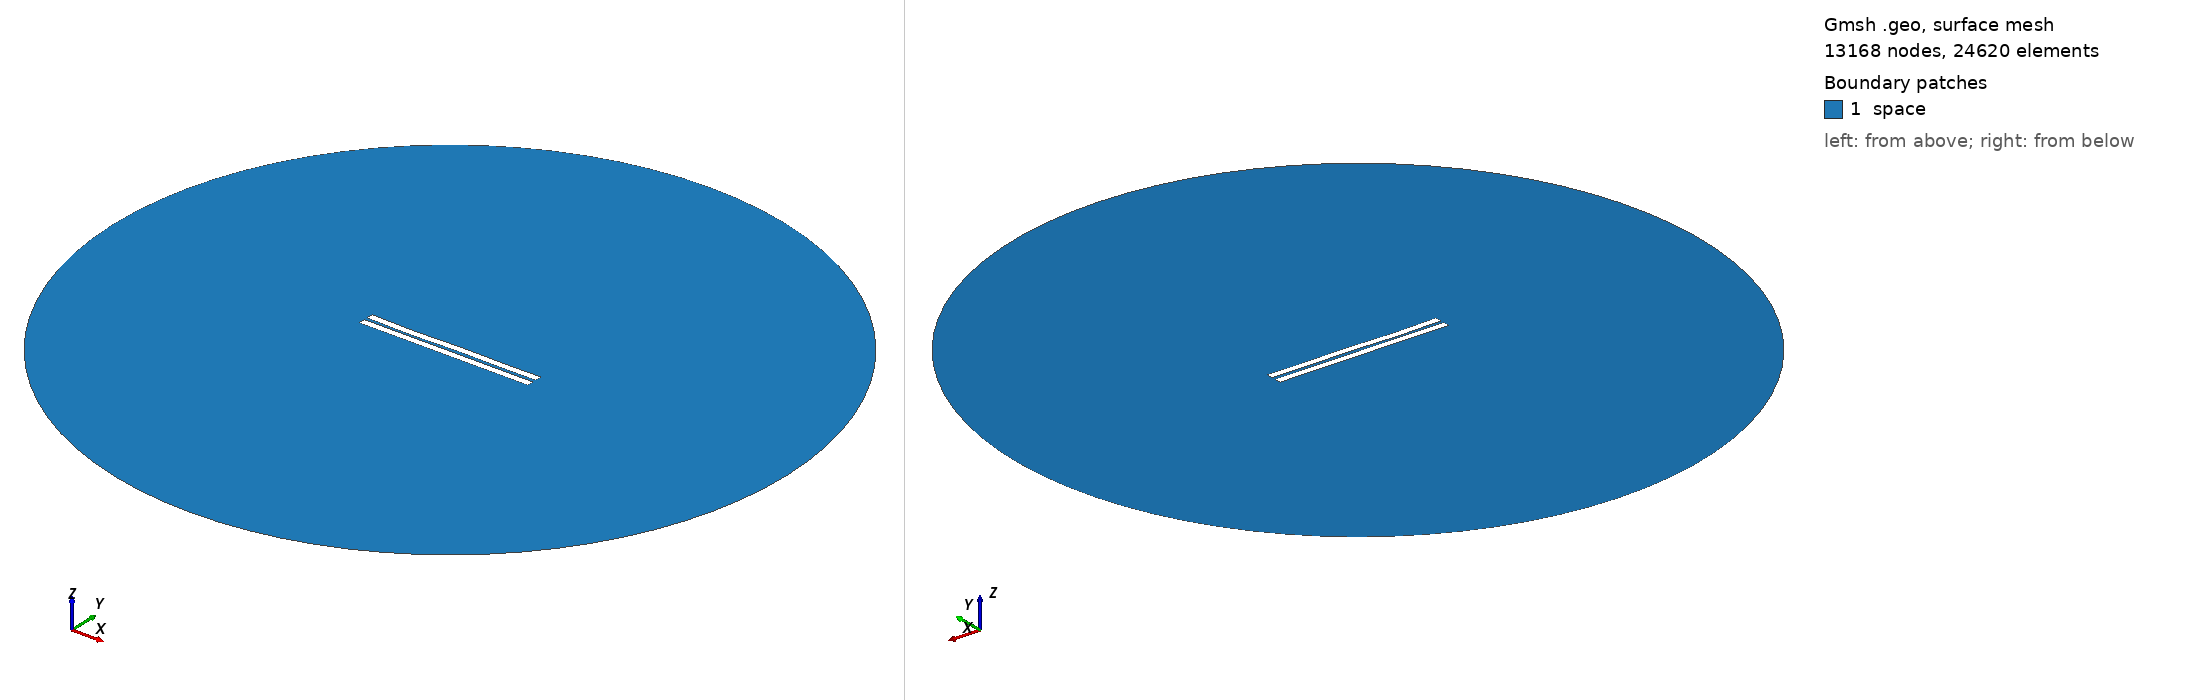

Gmsh geometry script, surface-meshed: 13168 nodes, 24620 surface elements. Boundary patches (legend numbers): 1 space. Left view from above one corner, right view from below the opposite corner. Legend entries are the model's physical surfaces. The drawing asked Gmsh for element sizes between 1% and 20% of the model's largest extent; the script's own settings can give other sizes.

=== 1526.geo (drawn) ===
//---------------------------------------
// Geometry kernel
//---------------------------------------

SetFactory("OpenCASCADE");



//---------------------------------------
// Parameters of the geometry
//---------------------------------------

// Overetch of the upper plate
overetch = 0.0;

// Distance between the plates
distance = 2.0;

// Discretization over the x axis (for the deformation)
nx = 50; 

// Length of the plate
L = 100 - overetch; 

// Number of modes
n = 4; 

// 1st mode coefficient
coeff(1) = 0.0;
beta(1) = 0.596864 * 3.1415926535 / L;

// 2nd mode coefficient
coeff(2) = -0.075;
beta(2) = 1.49418 * 3.1415926535 / L;

// 3rd mode coefficient
coeff(3) = -0.15;
beta(3) = 2.50025 * 3.1415926535 / L;

// 4th mode coefficient
coeff(4) = -0.15;
beta(4) = 3.49999 * 3.1415926535 / L;



//---------------------------------------
// Upper plate (deformed rectangle)
//---------------------------------------

// Coordiantes of the upper plate
xmin = -50;
xmax = 50 - overetch;

// Height of the upper plate
yheight = 4 - 2 * overetch;

// Indexes of the points
UpperID[] = {};
LowerID[] = {};
LeftID[] = {};
RightID[] = {};

// Point index
p = 1;

// Horizontal edges
For i In {1:nx}
    x = xmin + (i-1)*(xmax - xmin)/(nx-1);

    y_bottom = distance / 2 + overetch;
    For j In {1:n}
        C = (Cosh(beta(j)*L) + Cos(beta(j)*L)) / (Sinh(beta(j)*L) + Sin(beta(j)*L));
        y_bottom  = y_bottom + coeff(j) * (Cosh(beta(j)*(x+50)) - Cos(beta(j)*(x+50)) - C * (Sinh(beta(j)*(x+50)) - Sin(beta(j)*(x+50))));
    EndFor

    y_top = y_bottom + yheight;

    Point(p) = {x, y_top, 0, 1.0};
    UpperID[i] = p;
    p = p + 1;

    Point(p) = {x, y_bottom, 0, 1.0};
    LowerID[i] = p;
    p = p + 1;
EndFor

// Create point lists
UpperPts[] = {}; LowerPts[] = {};
For i In {1:nx}
  UpperPts[] += {UpperID[i]};
  LowerPts[] += {LowerID[i]};
EndFor

// Build splines
Spline(1) = {UpperPts[]};
Spline(2) = {LowerPts[]};
Line(3) = {LowerPts[nx-1], UpperPts[nx-1]};
Line(4) = {LowerPts[0], UpperPts[0]};

// Build the plane surface
Curve Loop(1) = {2, 3, -1, -4};
Plane Surface(1) = {1};



//---------------------------------------
// Lower plate (rectangle)
//---------------------------------------

// Vertices
Point(1001) = {-50, -1, 0, 1.0};
Point(1002) = { 50, -1, 0, 1.0};
Point(1003) = { 50,  -5, 0, 1.0};
Point(1004) = {-50,  -5, 0, 1.0};

// Edges
Line(5) = {1001, 1002};
Line(6) = {1002, 1003};
Line(7) = {1003, 1004};
Line(8) = {1004, 1001};

// Plane surface
Line Loop(2) = {5, 6, 7, 8};
Plane Surface(2) = {2}; 



//---------------------------------------
// Outer (fictious) boundary
//---------------------------------------

// Points
Point(1005) = {0, 0, 0};       // Center
Point(1006) = {200, 0, 0};     // Start point
Point(1007) = {0, 200, 0};     // 90 degrees
Point(1008) = {-200, 0, 0};    // 180 degrees
Point(1009) = {0, -200, 0};    // 270 degrees

// Circle arcs (each needs start, center, end)
Circle(9) = {1006, 1005, 1007};
Circle(10) = {1007, 1005, 1008};
Circle(11) = {1008, 1005, 1009};
Circle(12) = {1009, 1005, 1006};

// Plane surface for the entire domain
Curve Loop(3) = {9, 10, 11, 12};
Surface(3) = {3};

// Subtract the plates from the whole domain to obtain the actual domain where we want to solve the equations
BooleanDifference{ Surface{3}; Delete; }{ Surface{1}; Surface{2}; Delete; }




//---------------------------------------
// Transfinite Lines/Curves
//---------------------------------------

// Set the number of points on the boundaries
r = 7;

// Plates
Transfinite Curve {1, 2} = 50*r Using Progression 1;
Transfinite Curve {3, 4} = 2*r Using Progression 1;
Transfinite Line {5, 7} = 50*r Using Progression 1;
Transfinite Line {6, 8} = 2*r Using Progression 1;

// Outer boundary
Transfinite Line {9, 10, 11, 12} = 20 Using Progression 1;



//---------------------------------------
// Physical groups
//---------------------------------------                

// Physical curves (boundaries)
Physical Line("force_segment", 10) = {2};
Physical Line("upper_plate", 11) = {1, 3, 4};
Physical Line("lower_plate", 12) = {5, 6, 7, 8};
Physical Line("boundary", 20) = {9, 10, 11, 12};

// Physical Surfaces
Physical Surface("space", 30) = {3};



//---------------------------------------
// 6. Generate the Mesh
//---------------------------------------

// 2D mesh generation
Mesh 2;
